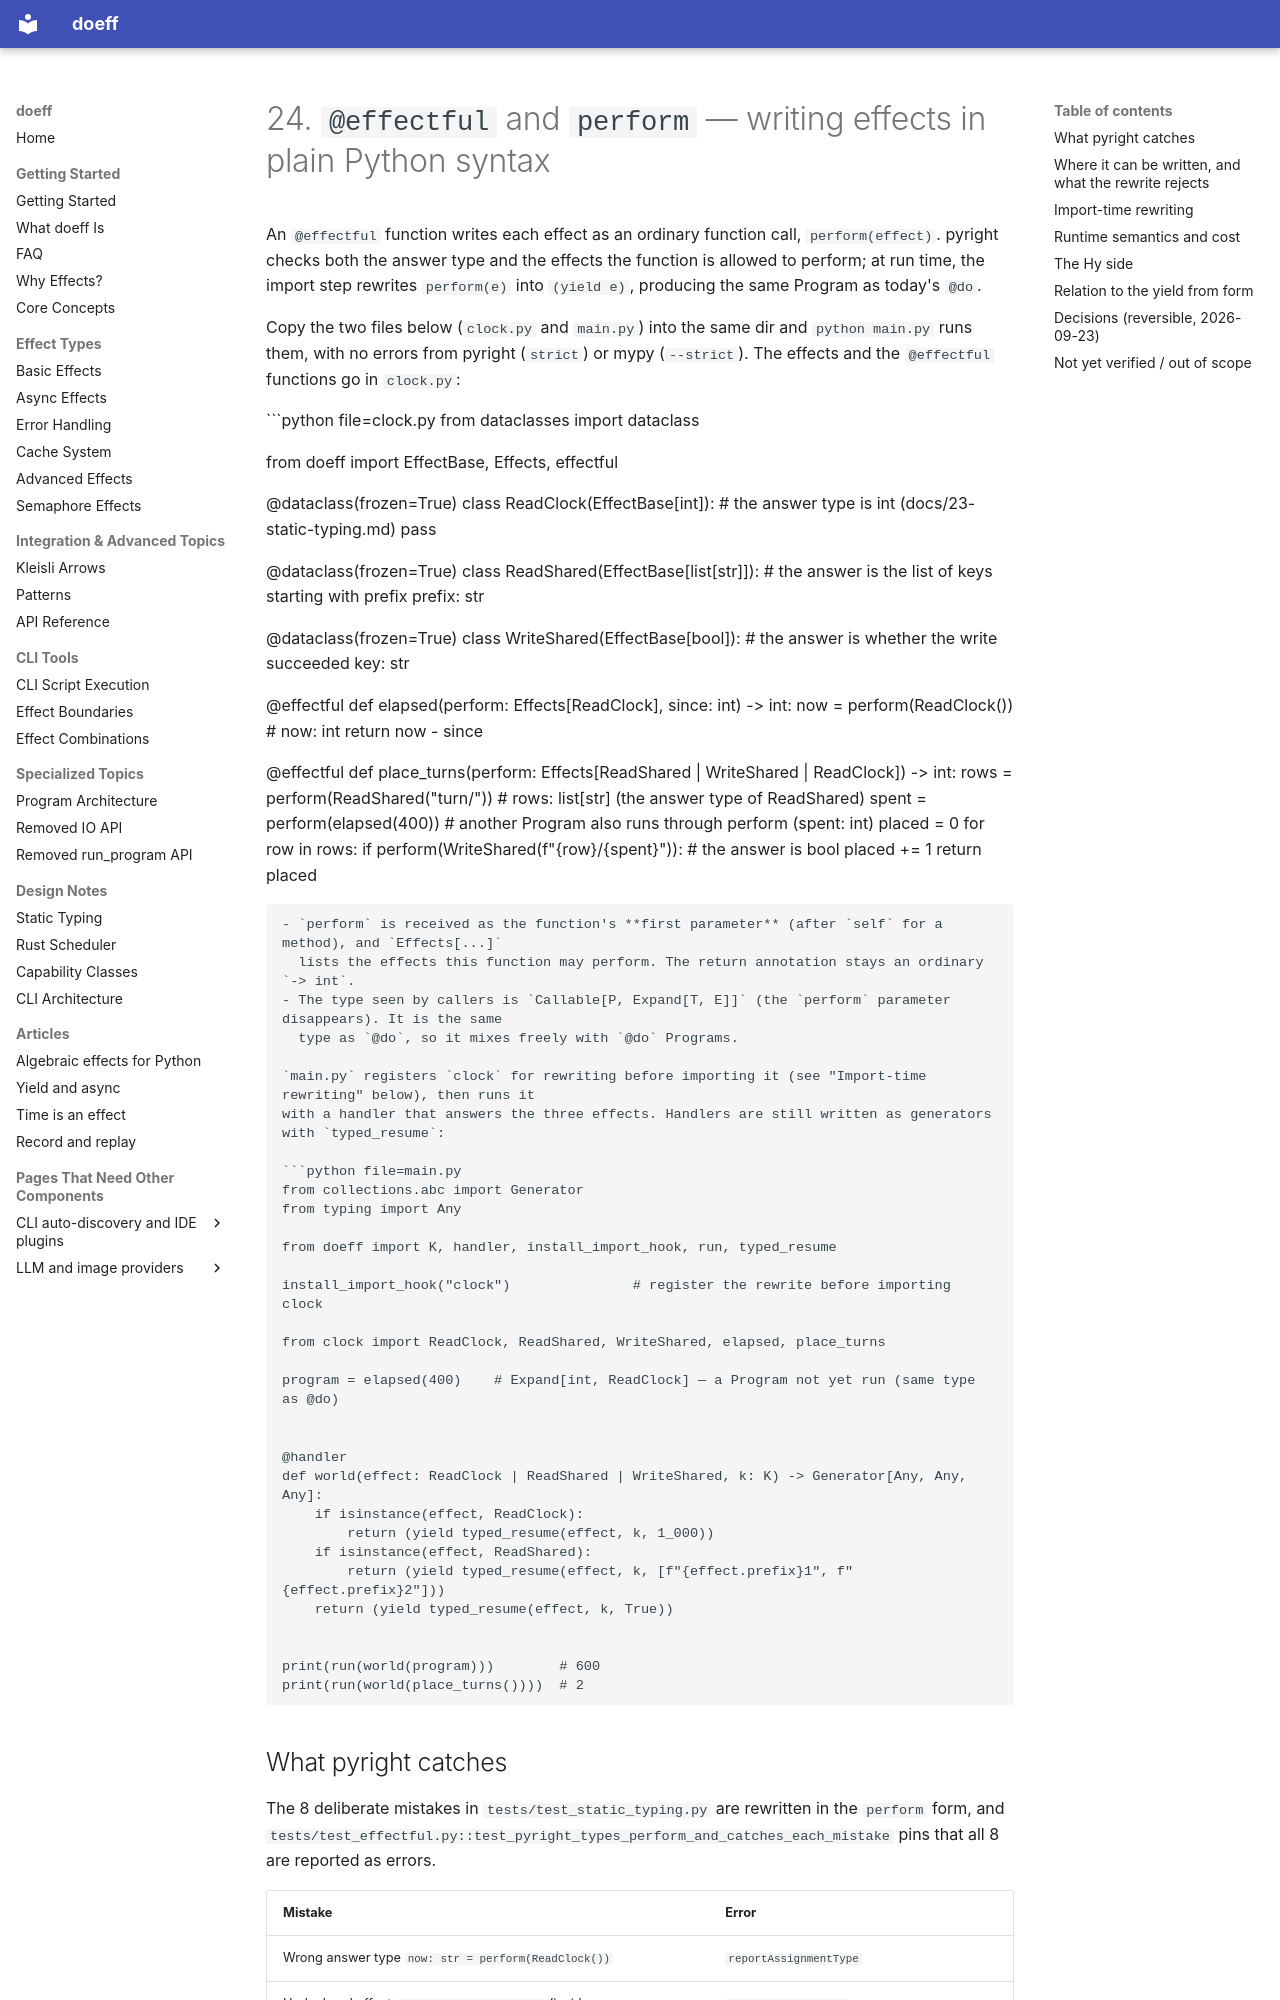

repository: proboscis/doeff · page: 24-effectful-perform/index.html · generator: mkdocs

# 24. `@effectful` and `perform` — writing effects in plain Python syntax

An `@effectful` function writes each effect as an ordinary function call, `perform(effect)`.
pyright checks both the answer type and the effects the function is allowed to perform; at run time, the
import step rewrites `perform(e)` into `(yield e)`, producing the same Program as today's `@do`.

Copy the two files below (`clock.py` and `main.py`) into the same dir and `python main.py` runs them, with no
errors from pyright (`strict`) or mypy (`--strict`). The effects and the `@effectful` functions go in `clock.py`:

```python file=clock.py
from dataclasses import dataclass

from doeff import EffectBase, Effects, effectful


@dataclass(frozen=True)
class ReadClock(EffectBase[int]):          # the answer type is int (docs/23-static-typing.md)
    pass


@dataclass(frozen=True)
class ReadShared(EffectBase[list[str]]):   # the answer is the list of keys starting with prefix
    prefix: str


@dataclass(frozen=True)
class WriteShared(EffectBase[bool]):       # the answer is whether the write succeeded
    key: str


@effectful
def elapsed(perform: Effects[ReadClock], since: int) -> int:
    now = perform(ReadClock())             # now: int
    return now - since


@effectful
def place_turns(perform: Effects[ReadShared | WriteShared | ReadClock]) -> int:
    rows = perform(ReadShared("turn/"))    # rows: list[str] (the answer type of ReadShared)
    spent = perform(elapsed(400))          # another Program also runs through perform (spent: int)
    placed = 0
    for row in rows:
        if perform(WriteShared(f"{row}/{spent}")):   # the answer is bool
            placed += 1
    return placed
```

- `perform` is received as the function's **first parameter** (after `self` for a method), and `Effects[...]`
  lists the effects this function may perform. The return annotation stays an ordinary `-> int`.
- The type seen by callers is `Callable[P, Expand[T, E]]` (the `perform` parameter disappears). It is the same
  type as `@do`, so it mixes freely with `@do` Programs.

`main.py` registers `clock` for rewriting before importing it (see "Import-time rewriting" below), then runs it
with a handler that answers the three effects. Handlers are still written as generators with `typed_resume`:

```python file=main.py
from collections.abc import Generator
from typing import Any

from doeff import K, handler, install_import_hook, run, typed_resume

install_import_hook("clock")               # register the rewrite before importing clock

from clock import ReadClock, ReadShared, WriteShared, elapsed, place_turns

program = elapsed(400)    # Expand[int, ReadClock] — a Program not yet run (same type as @do)


@handler
def world(effect: ReadClock | ReadShared | WriteShared, k: K) -> Generator[Any, Any, Any]:
    if isinstance(effect, ReadClock):
        return (yield typed_resume(effect, k, 1_000))
    if isinstance(effect, ReadShared):
        return (yield typed_resume(effect, k, [f"{effect.prefix}1", f"{effect.prefix}2"]))
    return (yield typed_resume(effect, k, True))


print(run(world(program)))        # 600
print(run(world(place_turns())))  # 2
```
